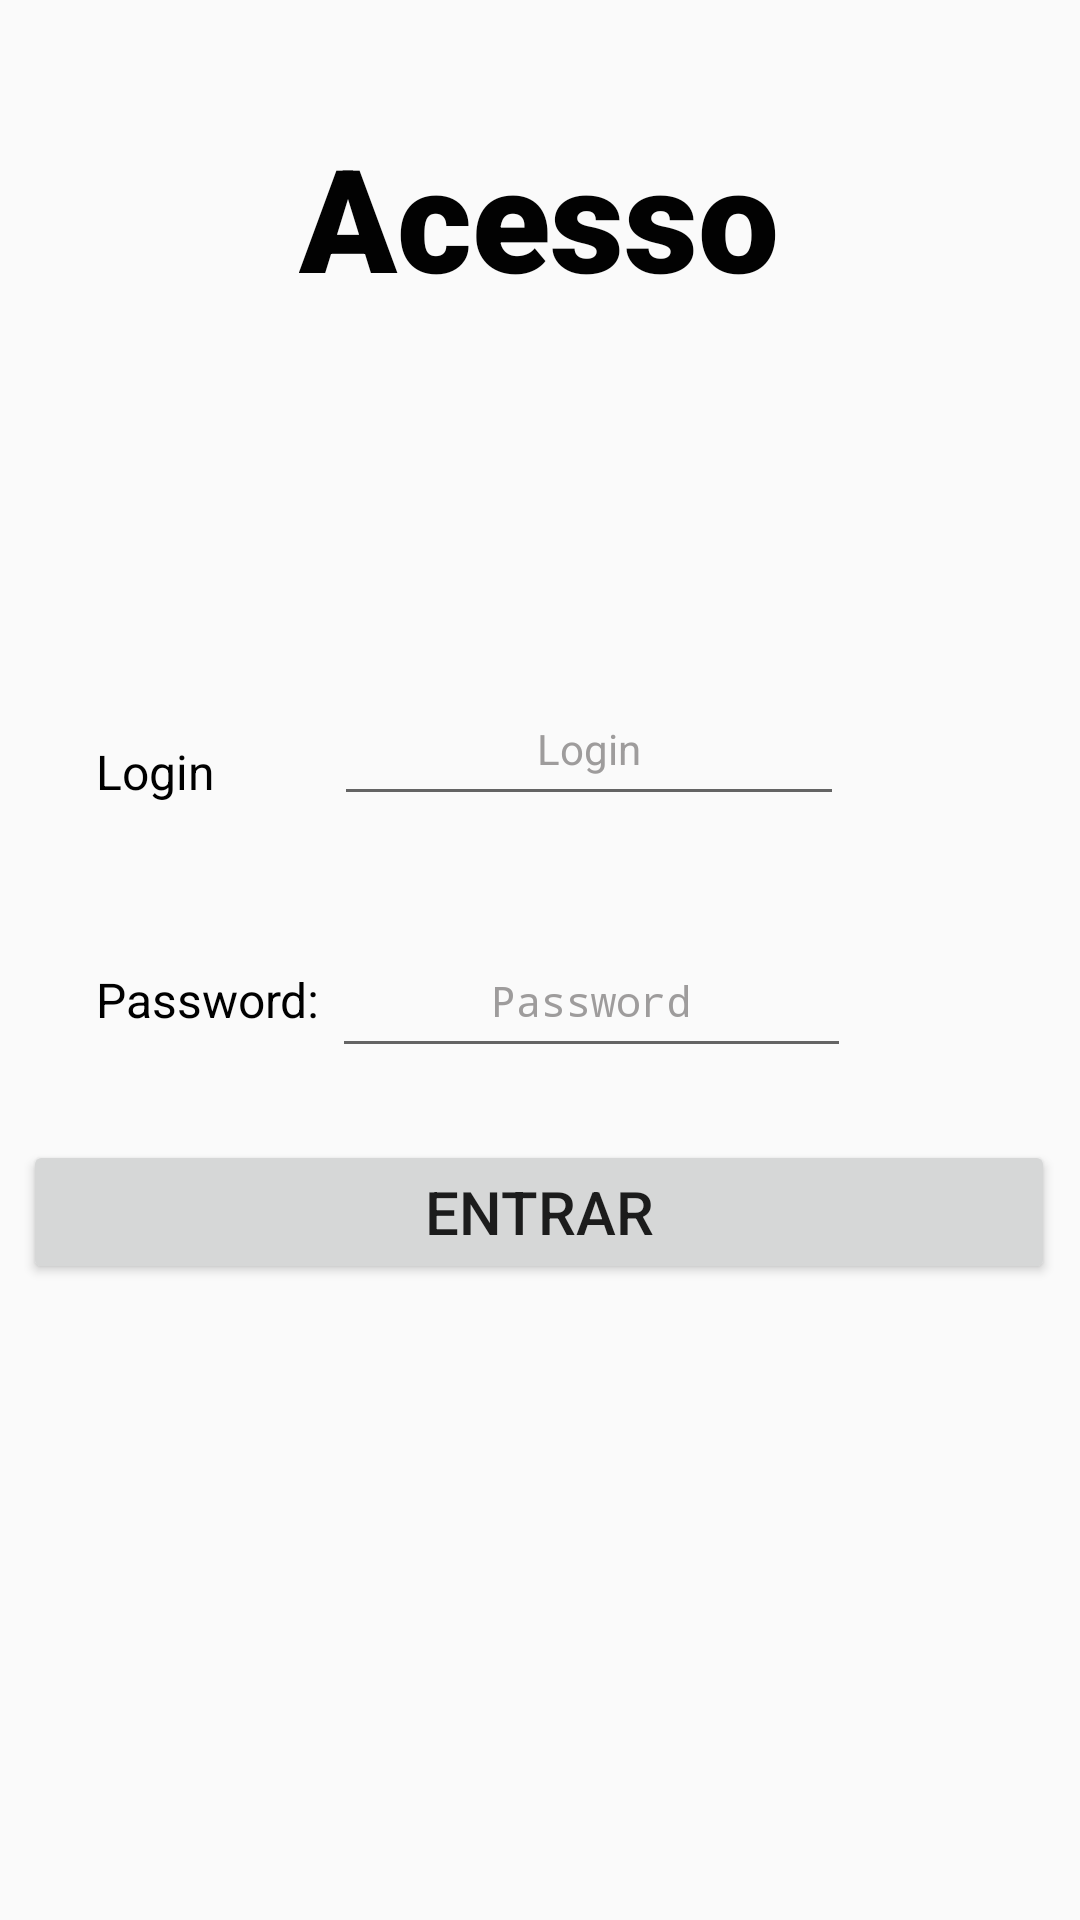

Reconstruct the res/layout file that produces this screen, plus the resources it refers to.
<!-- AndroidManifest.xml: activity theme Theme.BTZMobileApp -->
<!-- res/layout/activity_login.xml -->
<?xml version="1.0" encoding="utf-8"?>
<androidx.constraintlayout.widget.ConstraintLayout xmlns:android="http://schemas.android.com/apk/res/android"
    xmlns:app="http://schemas.android.com/apk/res-auto"
    xmlns:tools="http://schemas.android.com/tools"
    android:layout_width="match_parent"
    android:layout_height="match_parent">

    <Button
        android:id="@+id/btnEntrar"
        android:layout_width="344dp"
        android:layout_height="48dp"
        android:layout_marginBottom="212dp"
        android:text="ENTRAR"
        android:textSize="20sp"
        app:layout_constraintBottom_toBottomOf="parent"
        app:layout_constraintEnd_toEndOf="parent"
        app:layout_constraintHorizontal_bias="0.477"
        app:layout_constraintStart_toStartOf="parent" />

    <TextView
        android:id="@+id/txtTitulo"
        android:layout_width="161dp"
        android:layout_height="66dp"
        android:layout_marginTop="40dp"
        android:fontFamily="sans-serif-black"
        android:text="Acesso"
        android:textColor="#020202"
        android:textSize="48sp"
        app:layout_constraintEnd_toEndOf="parent"
        app:layout_constraintStart_toStartOf="parent"
        app:layout_constraintTop_toTopOf="parent" />

    <EditText
        android:id="@+id/inputPassword"
        android:layout_width="173dp"
        android:layout_height="48dp"
        android:layout_marginStart="4dp"
        android:layout_marginBottom="24dp"
        android:ems="10"
        android:hint="Password"
        android:inputType="text|textPassword"
        android:textAlignment="center"
        android:textColorHint="#9E9C9C"
        android:textSize="14sp"
        app:layout_constraintBottom_toTopOf="@+id/btnEntrar"
        app:layout_constraintEnd_toEndOf="parent"
        app:layout_constraintHorizontal_bias="0.0"
        app:layout_constraintStart_toEndOf="@+id/txtPassword" />

    <EditText
        android:id="@+id/inputLogin"
        android:layout_width="170dp"
        android:layout_height="48dp"
        android:layout_marginStart="4dp"
        android:layout_marginBottom="36dp"
        android:ems="10"
        android:hint="Login"
        android:inputType="text"
        android:textAlignment="center"
        android:textColor="#AFA7A7"
        android:textColorHint="#9E9C9C"
        android:textSize="14sp"
        app:layout_constraintBottom_toTopOf="@+id/inputPassword"
        app:layout_constraintEnd_toEndOf="parent"
        app:layout_constraintHorizontal_bias="0.015"
        app:layout_constraintStart_toEndOf="@+id/txtLogin" />

    <TextView
        android:id="@+id/txtLogin"
        android:layout_width="74dp"
        android:layout_height="24dp"
        android:layout_marginStart="32dp"
        android:layout_marginBottom="52dp"
        android:text="Login        :"
        android:textColor="#000000"
        android:textColorHint="#020202"
        android:textSize="16sp"
        app:layout_constraintBottom_toTopOf="@+id/txtPassword"
        app:layout_constraintStart_toStartOf="parent" />

    <TextView
        android:id="@+id/txtPassword"
        android:layout_width="wrap_content"
        android:layout_height="wrap_content"
        android:layout_marginStart="32dp"
        android:layout_marginBottom="36dp"
        android:text="Password:"
        android:textColor="#000000"
        android:textSize="16sp"
        app:layout_constraintBottom_toTopOf="@+id/btnEntrar"
        app:layout_constraintStart_toStartOf="parent" />

</androidx.constraintlayout.widget.ConstraintLayout>
<!-- resources referenced by this layout -->
<resources>
  <style name="Theme.BTZMobileApp" parent="Theme.AppCompat.Light.DarkActionBar">
          
          <item name="colorPrimary">@color/purple_500</item>
          <item name="colorPrimaryDark">@color/purple_700</item>
          <item name="colorAccent">@color/teal_200</item>
      </style>
  <!-- not gathered from this repository: default colours our renderer supplied (Android Studio template values) -->
  <color name="purple_500">#FF6200EE</color>
  <color name="purple_700">#FF3700B3</color>
  <color name="teal_200">#FF03DAC5</color>
</resources>
